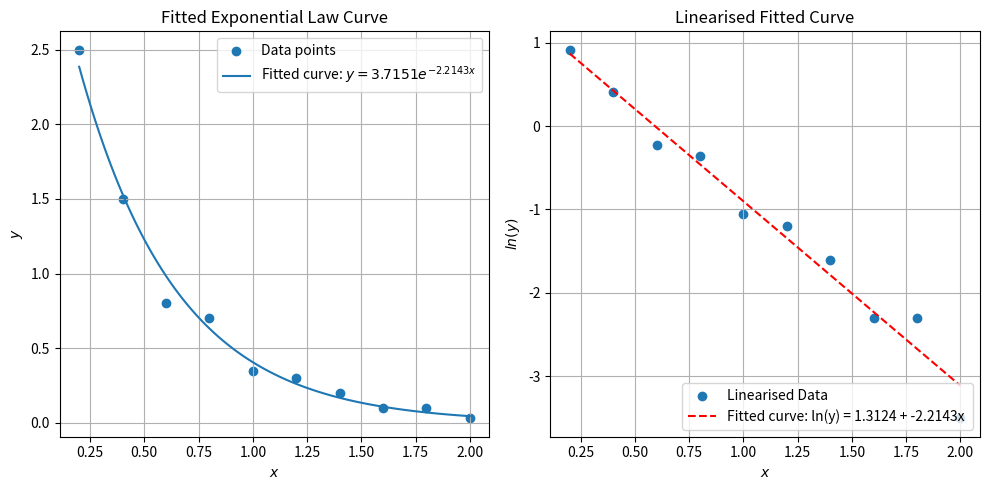

Source code (Python):
import numpy as np
import matplotlib.pyplot as plt

def least_squares_exponential(x,y):
  """
    Fits an exponential curve (y = a*e^bx) to data using 
    the Least Squares Method.
    """
  
  x = np.array(x)
  y = np.array(y)
  if len(x) != len(y):
    raise ValueError("x and y must have same length")
  if np.any(y<=0):
    raise ValueError("y must be positive")
  l_y = np.log(y)
  n = len(x)
  # Summation
  sx = np.sum(x)
  sx2 = np.sum(x**2)
  sy = np.sum(l_y)
  sxy = np.sum(x*l_y)
  # Normal equations
  A = np.array([[n,sx],[sx,sx2]])
  B = np.array([[sy],[sxy]])
  # Solving the system
  X = np.linalg.solve(A,B)
  #Parameters
  a,b = X.flatten()
  a_exp = np.exp(a)
  # Fitted Linearised equation
  l_y_f = a + b*x
  # Fitted equation
  y_f = a_exp*np.exp(b*x)
  # Plotting
  plt.figure(figsize=(10, 5))
  plt.subplot(1,2,1) # Original data
  plt.scatter(x,y,label='Data points')
  # higher resolution x array for plotting the curve
  x_plot = np.linspace(np.min(x), np.max(x), 100)
  y_plot = a_exp*np.exp(b*x_plot)
  plt.plot(x_plot,y_plot,label=f"Fitted curve: $y = {a_exp:.4f}e^{{{b:.4f}x}}$")
  plt.xlabel('$x$')
  plt.ylabel('$y$')
  plt.title('Fitted Exponential Law Curve')
  plt.grid()
  plt.legend()
  plt.subplot(1,2,2) # Linearised log plot
  plt.scatter(x,l_y,label=f"Linearised Data")
  l_y_plot = a + b * x_plot
  plt.plot(x_plot,l_y_plot,label=f'Fitted curve: ln(y) = {a:.4f} + {b:.4f}x ',color='red',linestyle='--')
  plt.xlabel('$x$')
  plt.ylabel('$ln(y)$')
  plt.title('Linearised Fitted Curve')
  plt.grid()
  plt.legend(loc='lower right')
  plt.tight_layout()
  plt.show()
  # Statistics
  y_mean = np.mean(y)
  SSY = np.sum((y-y_mean)**2)
  sr = np.sum((y-y_f)**2)

  sd = np.sqrt(SSY/(n-1))
  sde = np.sqrt((sr)/(n-2))
  r2 = 1 - sr/SSY
  print(f"Standard Deviation : {sd:.4f}")
  print(f"Standard Error of the Estimate : {sde:.4f}")
  print(f"Coefficient of Determination : {r2:.4f}")
  return a_exp, b, r2   
#example
x = [0.2,0.4,0.6,0.8,1.0,1.2,1.4,1.6,1.8,2.0]
y = [2.5,1.5,0.8,0.7,0.35,0.30,0.20,0.10,0.10,0.03]
least_squares_exponential(x,y)
